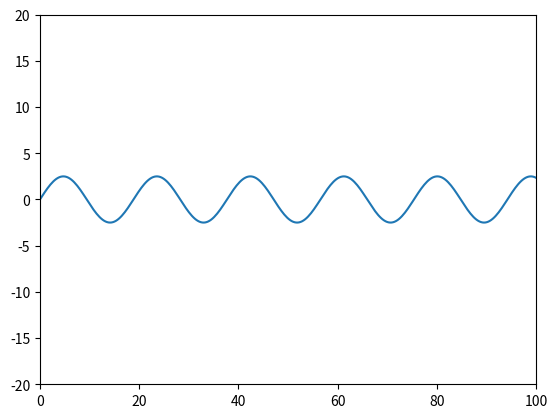

The matplotlib source for this figure:
from enum import Enum
import numpy as np
import random
import math
import matplotlib.pyplot as plt
import matplotlib.animation as animation
import matplotlib.patches as patches

class FlowPattern(Enum):
    LEVEL = 1
    WAVE  = 2
    BUBBLE = 3
    SHOT = 4

class Bubble:
    def __init__(self, x, y, a, b):
        self.x = x
        self.y = y
        self.a = a
        self.b = b

    def in_bubble(self, x, y):
        return ((x-self.x) ** 2) / (self.a ** 2) + ((y-self.y) ** 2) / (self.b ** 2) <= 1
    
    def __str__(self) -> str:
        return f"({self.x},{self.y}), rx:{self.a}, ry:{self.b}"

    def show(self):
        fig, ax = plt.subplots()

        ellipse = patches.Ellipse((self.x, self.y), self.a, self.b, angle=45, linewidth=2,
                                edgecolor='r', facecolor='none')
        ax.add_patch(ellipse)

        # print(self)
        plt.axis('scaled')
        plt.show()

# 
class Generator:
    def __init__(self, pattern, frequence):
        self.pattern = pattern
        self.data = np.zeros(len(frequence))
        self.frequence = frequence
        self.bubbles = list()

    def generate_bubble(self, rx, ry):
        center_x = int(random.uniform(3*rx, len(self.frequence)-3*rx))
        center_y = 0
        # theta = np.linspace(0, 2 * np.pi, 100)
        # x = center_x + rx * np.cos(theta)
        # y = center_y + ry * np.sin(theta)

        self.bubbles.append(Bubble(center_x, center_y, rx, ry))

    def generate_wave(self):
        return 1 / 4 * np.sin(self.frequence)

    # frequence can be a np array
    # ex: np.linespace(start, stop, number)
    def generate(self):
        if self.pattern == FlowPattern.LEVEL:
            self.data = np.zeros(len(self.frequence))

        elif self.pattern == FlowPattern.WAVE:
            self.data = self.generate_wave()
        
        elif self.pattern == FlowPattern.BUBBLE:
            for i in range(10):
                self.generate_bubble(int(random.uniform(32, 128)), int(random.uniform(32, 96)))
        
        elif self.pattern == FlowPattern.SHOT:
            return None
        
        else:
            return None
    
        
    def get_sequence_at_point(self, x, y):
        seq = np.zeros(len(self.frequence))
        if self.pattern == FlowPattern.WAVE:
            for i in range(len(self.data)):
                if self.data < y:
                    seq[i] = 1
        elif self.pattern == FlowPattern.BUBBLE:
            pass

        elif self.pattern == FlowPattern.SHOT:
            pass

        else:
            pass
        
        return seq
    
    def show_wave(self):
        fig, ax = plt.subplots()
        ax.set_xlim(0, 100)
        ax.set_ylim(-20, 20)

        line, = ax.plot(self.frequence*3, 10*self.data)
        # 更新函数，用于生成波浪动画
        def update(frame):
            wave =  np.roll(10*self.data, frame)
            line.set_ydata(wave)
            return line,

        # 创建动画
        ani = animation.FuncAnimation(fig, update, frames=10, blit=True)
        plt.show()


    def show_bubble(self):
        fig, ax = plt.subplots()
        ax.set_xlim(0, 1000)
        ax.set_ylim(-125, 125)
        for bubble in self.bubbles:
            # bubble.show()
            ellipse = patches.Ellipse((bubble.x, bubble.y), bubble.a, bubble.y, angle=45, linewidth=2,
                                edgecolor='r', facecolor='none')
            ax.add_patch(ellipse)

        plt.axis('scaled')
        plt.show()
          

freq = np.linspace(0, 100, 1000)
gen = Generator(FlowPattern.WAVE, frequence=freq)
gen.generate()
gen.show_wave()